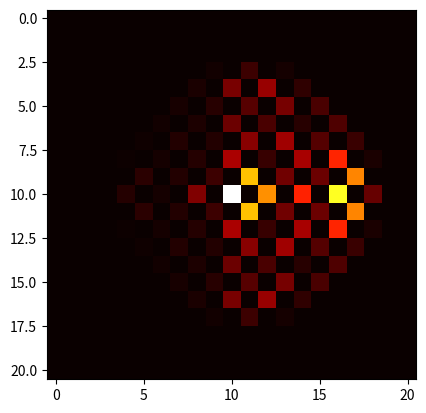

Reproduce this figure in Python.
import numpy as np
from matplotlib.pyplot import *

N = 10 #number of steps
P = 2*N+1 #number of positions in each direction

coin00 = np.array([1,0,0,0]) # |00>
coin01 = np.array([0,1,0,0]) # |01>
coin10 = np.array([0,0,1,0]) # |10>
coin11 = np.array([0,0,0,1]) # |11>

C0000 = np.outer(coin00,coin00) # |00><00|
C0001 = np.outer(coin00,coin01) # |00><01|
C0010 = np.outer(coin00,coin10) # |00><10|
C0011 = np.outer(coin00,coin11) # |00><11|
C0100 = np.outer(coin01,coin00) # |01><00|
C0101 = np.outer(coin01,coin01) # |01><01|
C0110 = np.outer(coin01,coin10) # |01><10|
C0111 = np.outer(coin01,coin11) # |01><11|
C1000 = np.outer(coin10,coin00) # |10><00|
C1001 = np.outer(coin10,coin01) # |10><01|
C1010 = np.outer(coin10,coin10) # |10><10|
C1011 = np.outer(coin10,coin11) # |10><11|
C1100 = np.outer(coin11,coin00) # |11><00|
C1101 = np.outer(coin11,coin01) # |11><01|
C1110 = np.outer(coin11,coin10) # |11><10|
C1111 = np.outer(coin11,coin11) # |11><11|

C_hat = (C0000 + C0001 + C0010 + C0011 + C0100 + C0101*1j - C0110 - C0111*1j + C1000 - C1001 + C1010 - C1011 + C1100 - C1101*1j - C1110 + C1111*1j)/2.0

ShiftLeft  = np.kron(np.eye(P),np.roll(np.eye(P), 1, axis=0))
ShiftRight = np.kron(np.eye(P),np.roll(np.eye(P), -1, axis=0))
ShiftDown  = np.kron(np.roll(np.eye(P), -1, axis=0),np.eye(P))
ShiftUp    = np.kron(np.roll(np.eye(P), 1, axis=0),np.eye(P))

S_hat = np.kron(ShiftRight, C0000) + np.kron(ShiftUp, C0101) + np.kron(ShiftLeft, C1010) + np.kron(ShiftDown,C1111)

U = S_hat.dot(np.kron(np.eye(P*P),C_hat))

posn0 = np.zeros(P*P)
posn0[N*P+N] = 1 # np.array indexing starts from (0) so index (N*P+N) is the central position
#initialCoin=(coin00+coin01+coin10-coin11)/2.0
initialCoin = (coin00-coin01+coin10-coin11)/2.0
psi0 = np.kron(posn0,initialCoin) #Initial spin 

# psiN = np.linalg.matrix_power(U, N).dot(psi0)
psiN = np.linalg.matrix_power(U, N).dot(psi0)

s = np.kron(np.eye(P**2),np.array((1,1,1,1)))
prob3d = np.reshape((s.dot((psiN.conjugate()*psiN).real)),(P,P))

fig = figure()
matplotlib.pyplot.imshow(prob3d.real, cmap='hot', interpolation='nearest')
#savefig('n16_HeatMap.png')
show()
